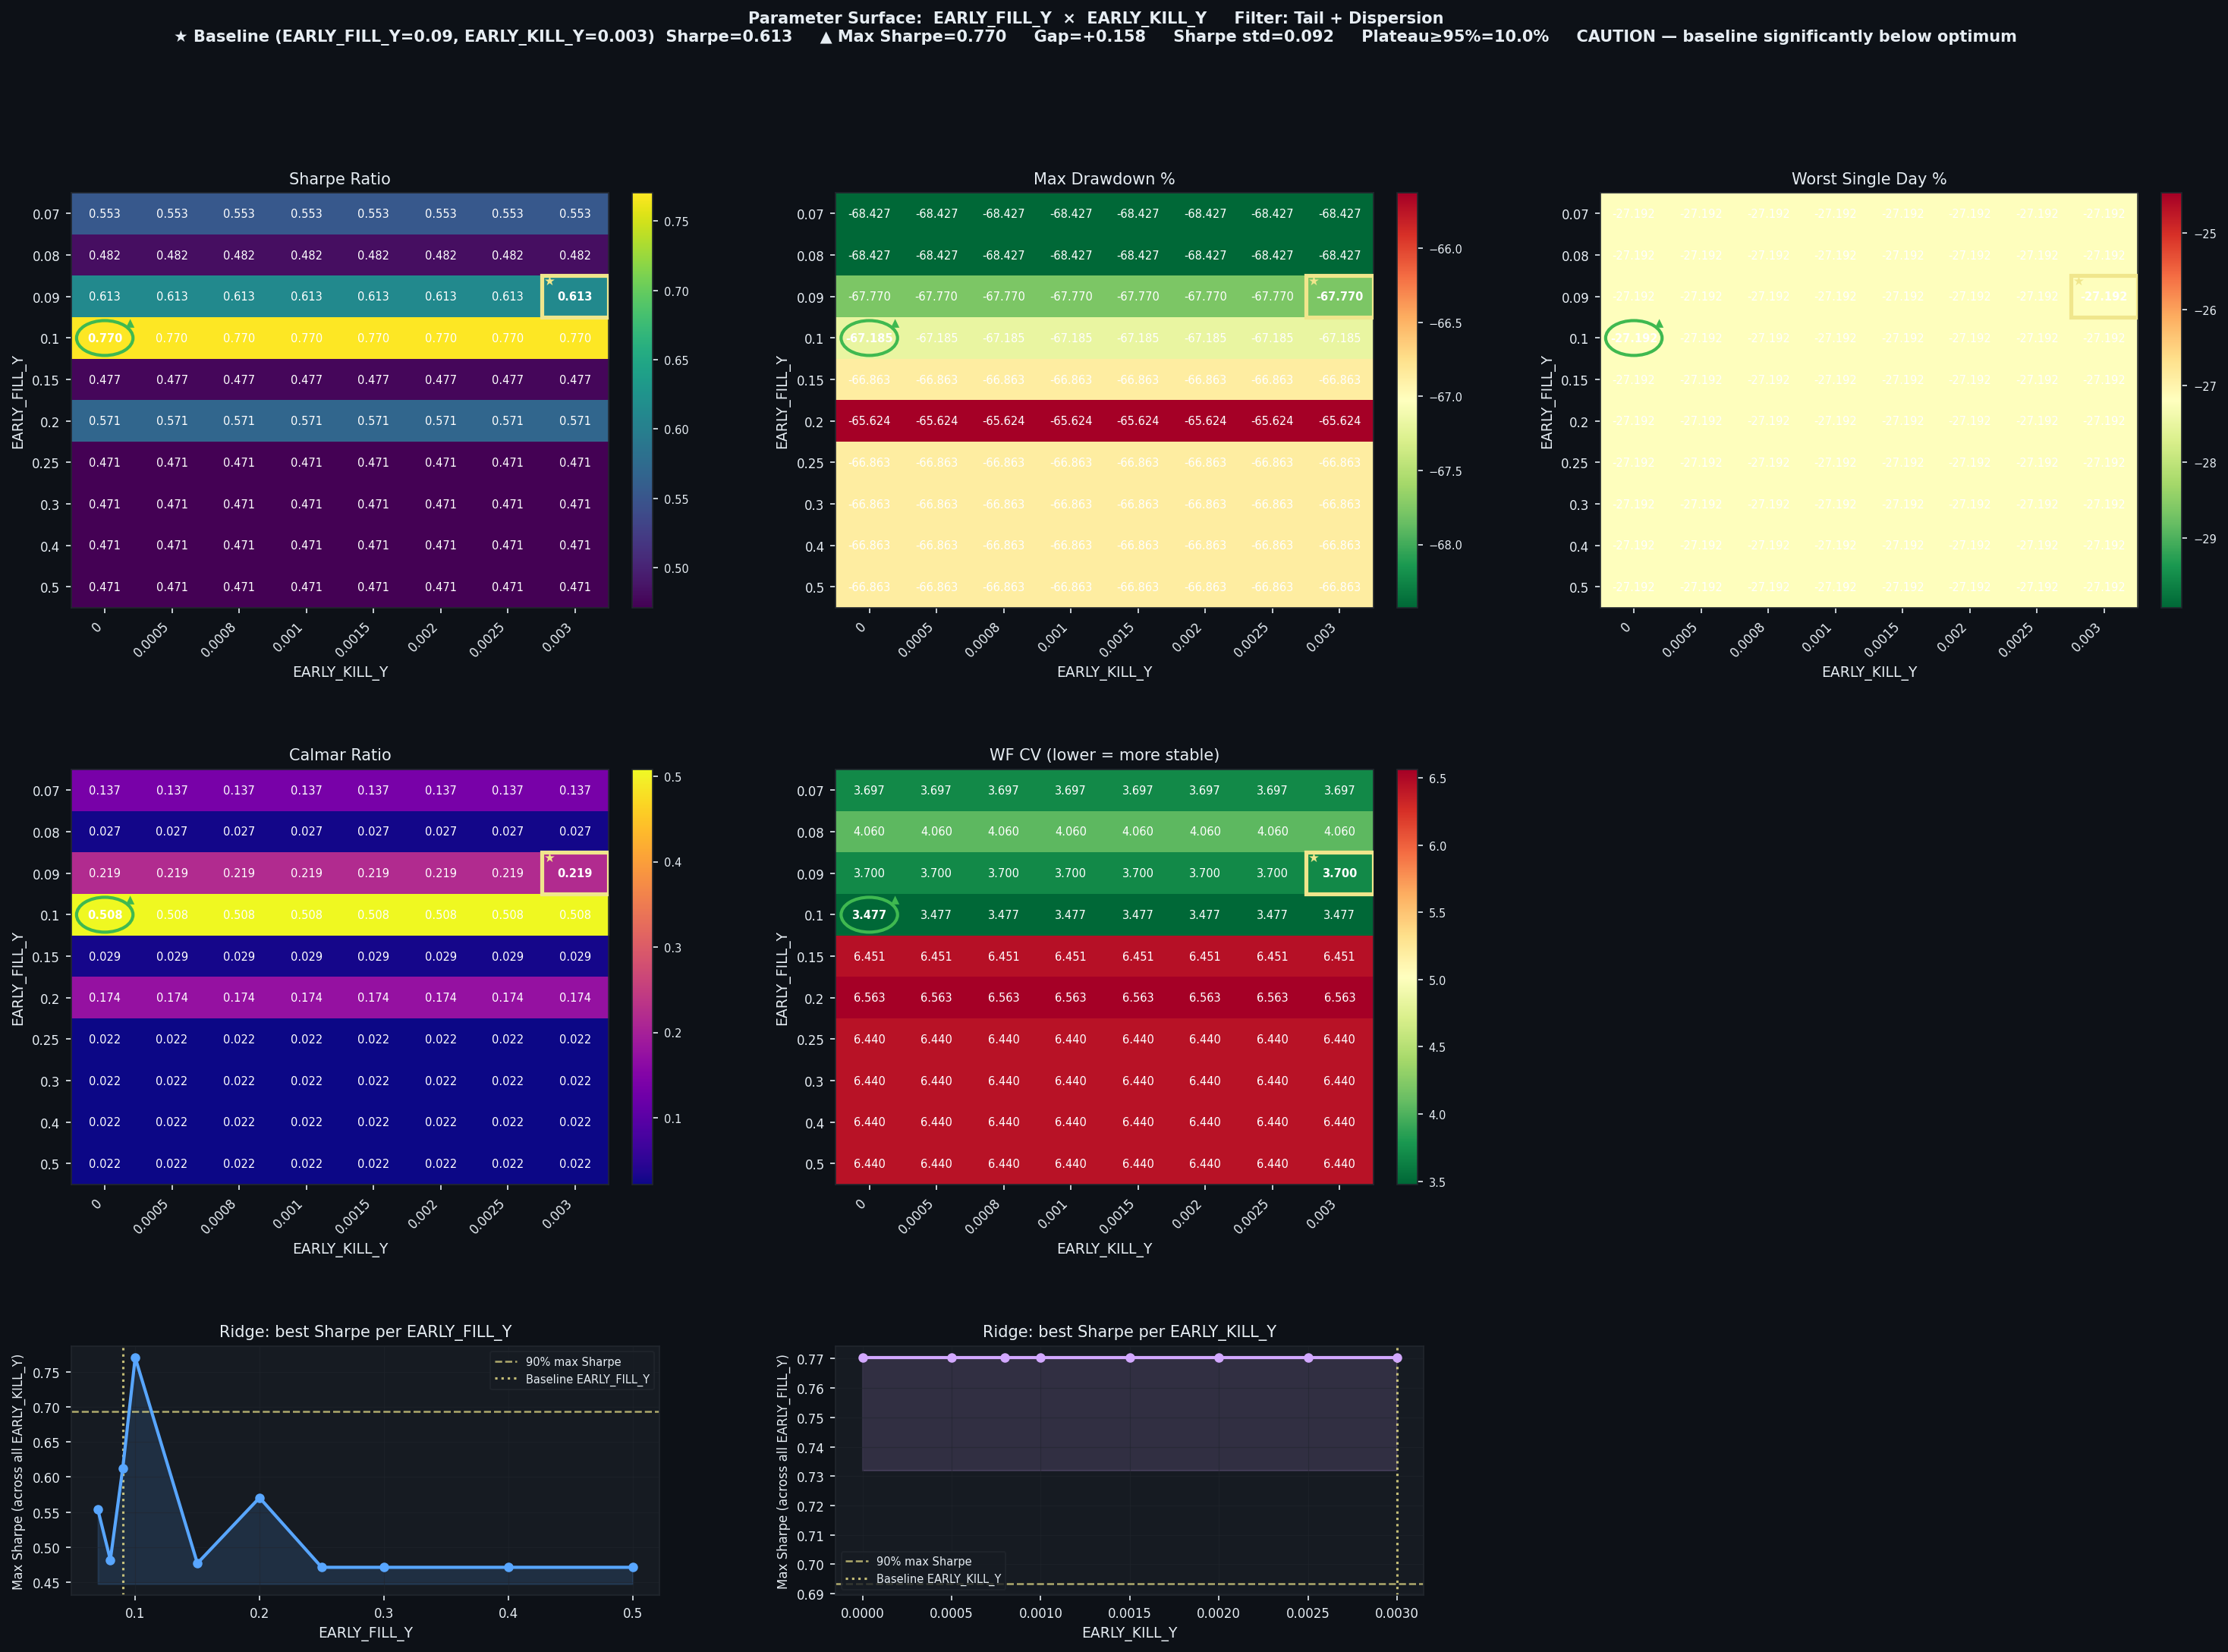

The file beside this chart, header and first rows:
EARLY_FILL_Y, EARLY_KILL_Y, Sharpe, CAGR%, MaxDD%, Worst1D%, Calmar, WF_CV, baseline
0.07, 0.0, 0.5534, 9.38, -68.43, -27.19, 0.137, 3.697, False
0.07, 0.0005, 0.5534, 9.38, -68.43, -27.19, 0.137, 3.697, False
0.07, 0.0008, 0.5534, 9.38, -68.43, -27.19, 0.137, 3.697, False
0.07, 0.001, 0.5534, 9.38, -68.43, -27.19, 0.137, 3.697, False
0.07, 0.0015, 0.5534, 9.38, -68.43, -27.19, 0.137, 3.697, False
0.07, 0.002, 0.5534, 9.38, -68.43, -27.19, 0.137, 3.697, False
0.07, 0.0025, 0.5534, 9.38, -68.43, -27.19, 0.137, 3.697, False
0.07, 0.003, 0.5534, 9.38, -68.43, -27.19, 0.137, 3.697, False
0.08, 0.0, 0.4819, 1.86, -68.43, -27.19, 0.027, 4.06, False
0.08, 0.0005, 0.4819, 1.86, -68.43, -27.19, 0.027, 4.06, False
0.08, 0.0008, 0.4819, 1.86, -68.43, -27.19, 0.027, 4.06, False
0.08, 0.001, 0.4819, 1.86, -68.43, -27.19, 0.027, 4.06, False
0.08, 0.0015, 0.4819, 1.86, -68.43, -27.19, 0.027, 4.06, False
0.08, 0.002, 0.4819, 1.86, -68.43, -27.19, 0.027, 4.06, False
0.08, 0.0025, 0.4819, 1.86, -68.43, -27.19, 0.027, 4.06, False
0.08, 0.003, 0.4819, 1.86, -68.43, -27.19, 0.027, 4.06, False
0.09, 0.0, 0.6127, 14.86, -67.77, -27.19, 0.219, 3.7, False
0.09, 0.0005, 0.6127, 14.86, -67.77, -27.19, 0.219, 3.7, False
0.09, 0.0008, 0.6127, 14.86, -67.77, -27.19, 0.219, 3.7, False
0.09, 0.001, 0.6127, 14.86, -67.77, -27.19, 0.219, 3.7, False
0.09, 0.0015, 0.6127, 14.86, -67.77, -27.19, 0.219, 3.7, False
0.09, 0.002, 0.6127, 14.86, -67.77, -27.19, 0.219, 3.7, False
0.09, 0.0025, 0.6127, 14.86, -67.77, -27.19, 0.219, 3.7, False
0.09, 0.003, 0.6127, 14.86, -67.77, -27.19, 0.219, 3.7, True
0.1, 0.0, 0.7704, 34.13, -67.19, -27.19, 0.508, 3.477, False
0.1, 0.0005, 0.7704, 34.13, -67.19, -27.19, 0.508, 3.477, False
0.1, 0.0008, 0.7704, 34.13, -67.19, -27.19, 0.508, 3.477, False
0.1, 0.001, 0.7704, 34.13, -67.19, -27.19, 0.508, 3.477, False
0.1, 0.0015, 0.7704, 34.13, -67.19, -27.19, 0.508, 3.477, False
0.1, 0.002, 0.7704, 34.13, -67.19, -27.19, 0.508, 3.477, False
0.1, 0.0025, 0.7704, 34.13, -67.19, -27.19, 0.508, 3.477, False
0.1, 0.003, 0.7704, 34.13, -67.19, -27.19, 0.508, 3.477, False
0.15, 0.0, 0.4769, 1.93, -66.86, -27.19, 0.029, 6.451, False
0.15, 0.0005, 0.4769, 1.93, -66.86, -27.19, 0.029, 6.451, False
0.15, 0.0008, 0.4769, 1.93, -66.86, -27.19, 0.029, 6.451, False
0.15, 0.001, 0.4769, 1.93, -66.86, -27.19, 0.029, 6.451, False
0.15, 0.0015, 0.4769, 1.93, -66.86, -27.19, 0.029, 6.451, False
0.15, 0.002, 0.4769, 1.93, -66.86, -27.19, 0.029, 6.451, False
0.15, 0.0025, 0.4769, 1.93, -66.86, -27.19, 0.029, 6.451, False
0.15, 0.003, 0.4769, 1.93, -66.86, -27.19, 0.029, 6.451, False
0.2, 0.0, 0.5705, 11.4, -65.62, -27.19, 0.174, 6.563, False
0.2, 0.0005, 0.5705, 11.4, -65.62, -27.19, 0.174, 6.563, False
0.2, 0.0008, 0.5705, 11.4, -65.62, -27.19, 0.174, 6.563, False
0.2, 0.001, 0.5705, 11.4, -65.62, -27.19, 0.174, 6.563, False
0.2, 0.0015, 0.5705, 11.4, -65.62, -27.19, 0.174, 6.563, False
0.2, 0.002, 0.5705, 11.4, -65.62, -27.19, 0.174, 6.563, False
0.2, 0.0025, 0.5705, 11.4, -65.62, -27.19, 0.174, 6.563, False
0.2, 0.003, 0.5705, 11.4, -65.62, -27.19, 0.174, 6.563, False
0.25, 0.0, 0.4712, 1.44, -66.86, -27.19, 0.022, 6.44, False
0.25, 0.0005, 0.4712, 1.44, -66.86, -27.19, 0.022, 6.44, False
0.25, 0.0008, 0.4712, 1.44, -66.86, -27.19, 0.022, 6.44, False
0.25, 0.001, 0.4712, 1.44, -66.86, -27.19, 0.022, 6.44, False
0.25, 0.0015, 0.4712, 1.44, -66.86, -27.19, 0.022, 6.44, False
0.25, 0.002, 0.4712, 1.44, -66.86, -27.19, 0.022, 6.44, False
0.25, 0.0025, 0.4712, 1.44, -66.86, -27.19, 0.022, 6.44, False
0.25, 0.003, 0.4712, 1.44, -66.86, -27.19, 0.022, 6.44, False
0.3, 0.0, 0.4712, 1.44, -66.86, -27.19, 0.022, 6.44, False
0.3, 0.0005, 0.4712, 1.44, -66.86, -27.19, 0.022, 6.44, False
0.3, 0.0008, 0.4712, 1.44, -66.86, -27.19, 0.022, 6.44, False
0.3, 0.001, 0.4712, 1.44, -66.86, -27.19, 0.022, 6.44, False
... 20 more rows
